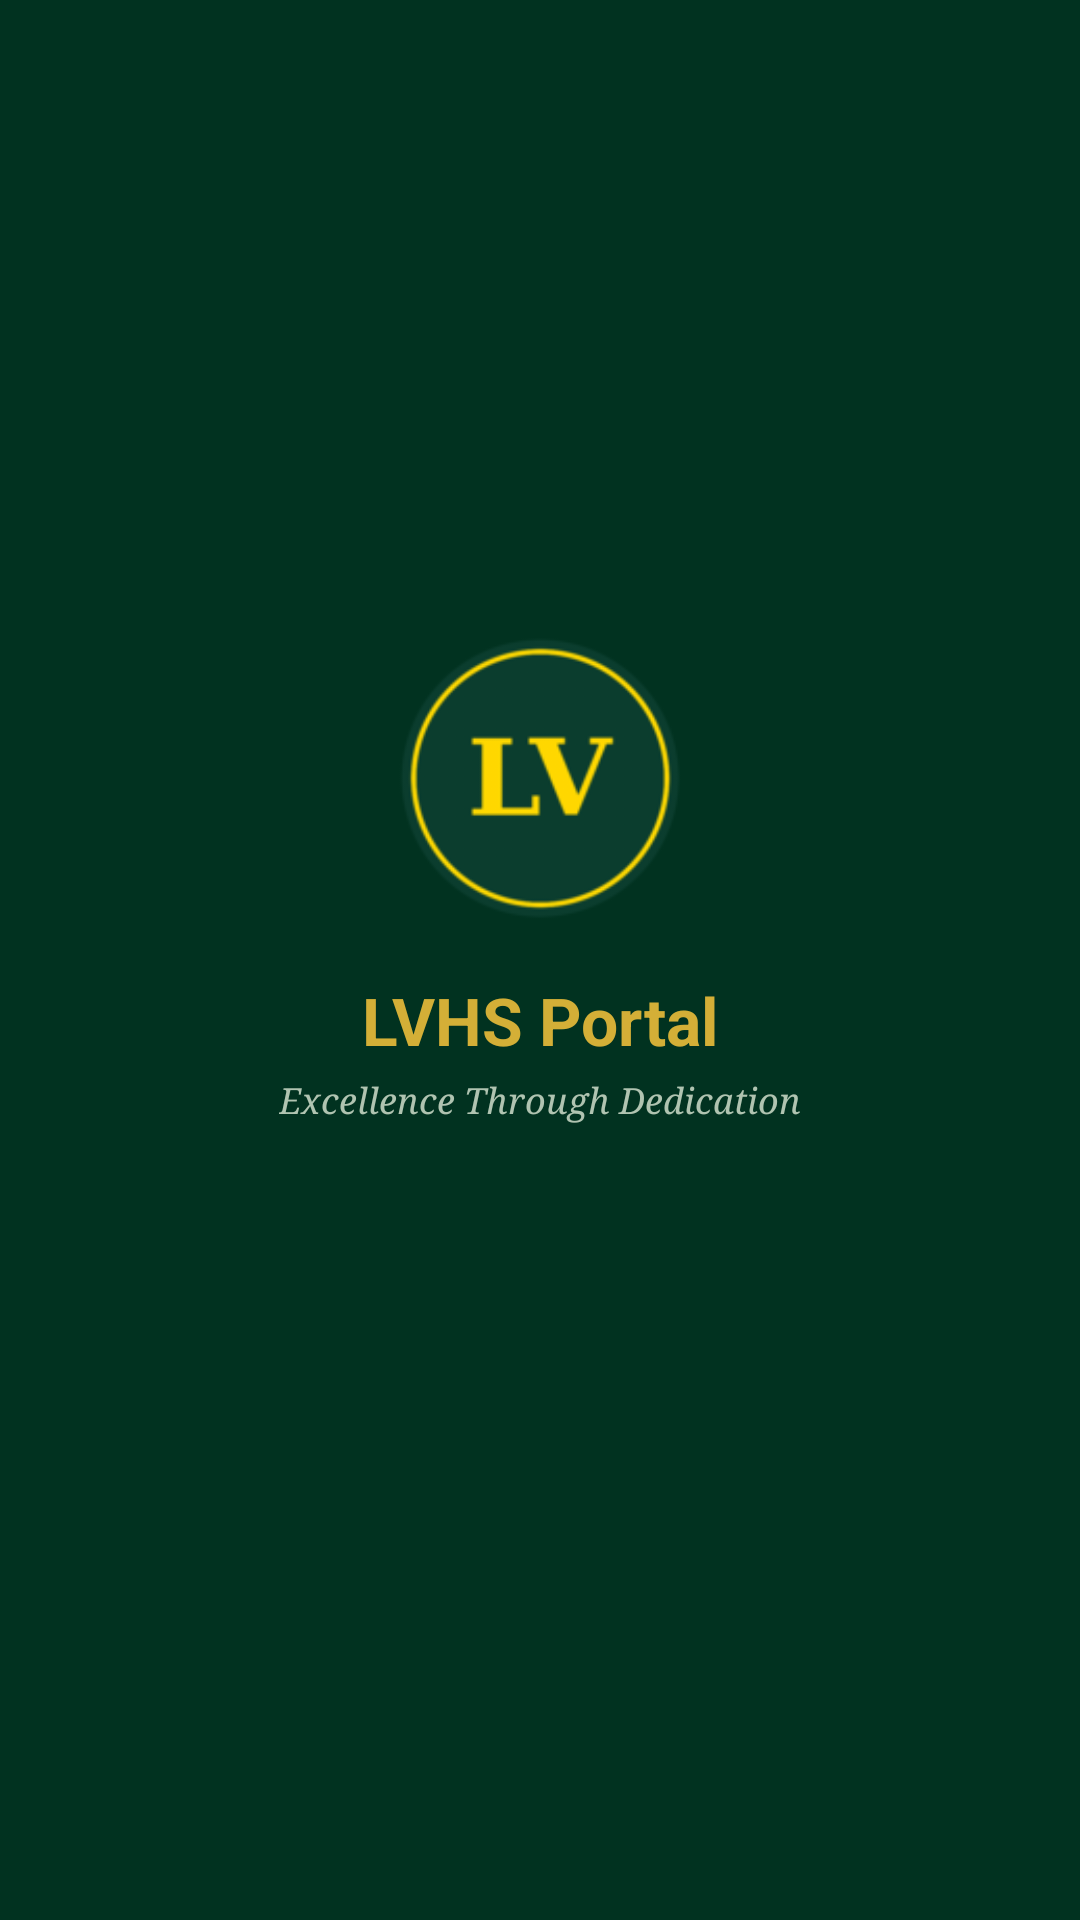

Android layout source for this screen:
<!-- AndroidManifest.xml: application theme Theme.LVHS -->
<!-- res/layout/fragment_web.xml -->
<?xml version="1.0" encoding="utf-8"?>
<FrameLayout
    xmlns:android="http://schemas.android.com/apk/res/android"
    android:layout_width="match_parent"
    android:layout_height="match_parent">

    <androidx.swiperefreshlayout.widget.SwipeRefreshLayout
        android:id="@+id/swipe_refresh"
        android:layout_width="match_parent"
        android:layout_height="match_parent">

        <WebView
            android:id="@+id/turbo_web_view"
            android:layout_width="match_parent"
            android:layout_height="match_parent" />

    </androidx.swiperefreshlayout.widget.SwipeRefreshLayout>

    
    <LinearLayout
        android:id="@+id/loading_overlay"
        android:layout_width="match_parent"
        android:layout_height="match_parent"
        android:background="@color/forest_green"
        android:gravity="center"
        android:orientation="vertical"
        android:visibility="visible">

        <ImageView
            android:layout_width="100dp"
            android:layout_height="100dp"
            android:src="@mipmap/ic_launcher"
            android:contentDescription="@string/app_name" />

        <TextView
            android:layout_width="wrap_content"
            android:layout_height="wrap_content"
            android:layout_marginTop="16dp"
            android:text="LVHS Portal"
            android:textColor="@color/gold"
            android:textSize="22sp"
            android:textStyle="bold" />

        <TextView
            android:layout_width="wrap_content"
            android:layout_height="wrap_content"
            android:layout_marginTop="4dp"
            android:text="Excellence Through Dedication"
            android:textColor="#B0C4B1"
            android:textSize="12sp"
            android:fontFamily="serif"
            android:textStyle="italic" />

        <ProgressBar
            android:layout_width="32dp"
            android:layout_height="32dp"
            android:layout_marginTop="24dp"
            android:indeterminateTint="@color/gold" />

    </LinearLayout>

</FrameLayout>
<!-- resources referenced by this layout -->
<resources>
  <color name="forest_green">#013220</color>
  <color name="gold">#D4AF37</color>
  <!-- mipmap ic_launcher: png bitmap (mipmap-mdpi, 7200 bytes) -->
  <string name="app_name">LVHS Portal</string>
  <style name="Theme.LVHS" parent="Theme.Material3.Light.NoActionBar">
          <item name="colorPrimary">@color/forest_green</item>
          <item name="colorPrimaryDark">@color/forest_dark</item>
          <item name="android:statusBarColor">@color/forest_green</item>
          <item name="android:windowLightStatusBar">false</item>
          <item name="android:navigationBarColor">@color/white</item>
          <item name="android:windowLightNavigationBar">true</item>
      </style>
  <color name="forest_dark">#011a10</color>
  <color name="white">#FFFFFF</color>
</resources>
